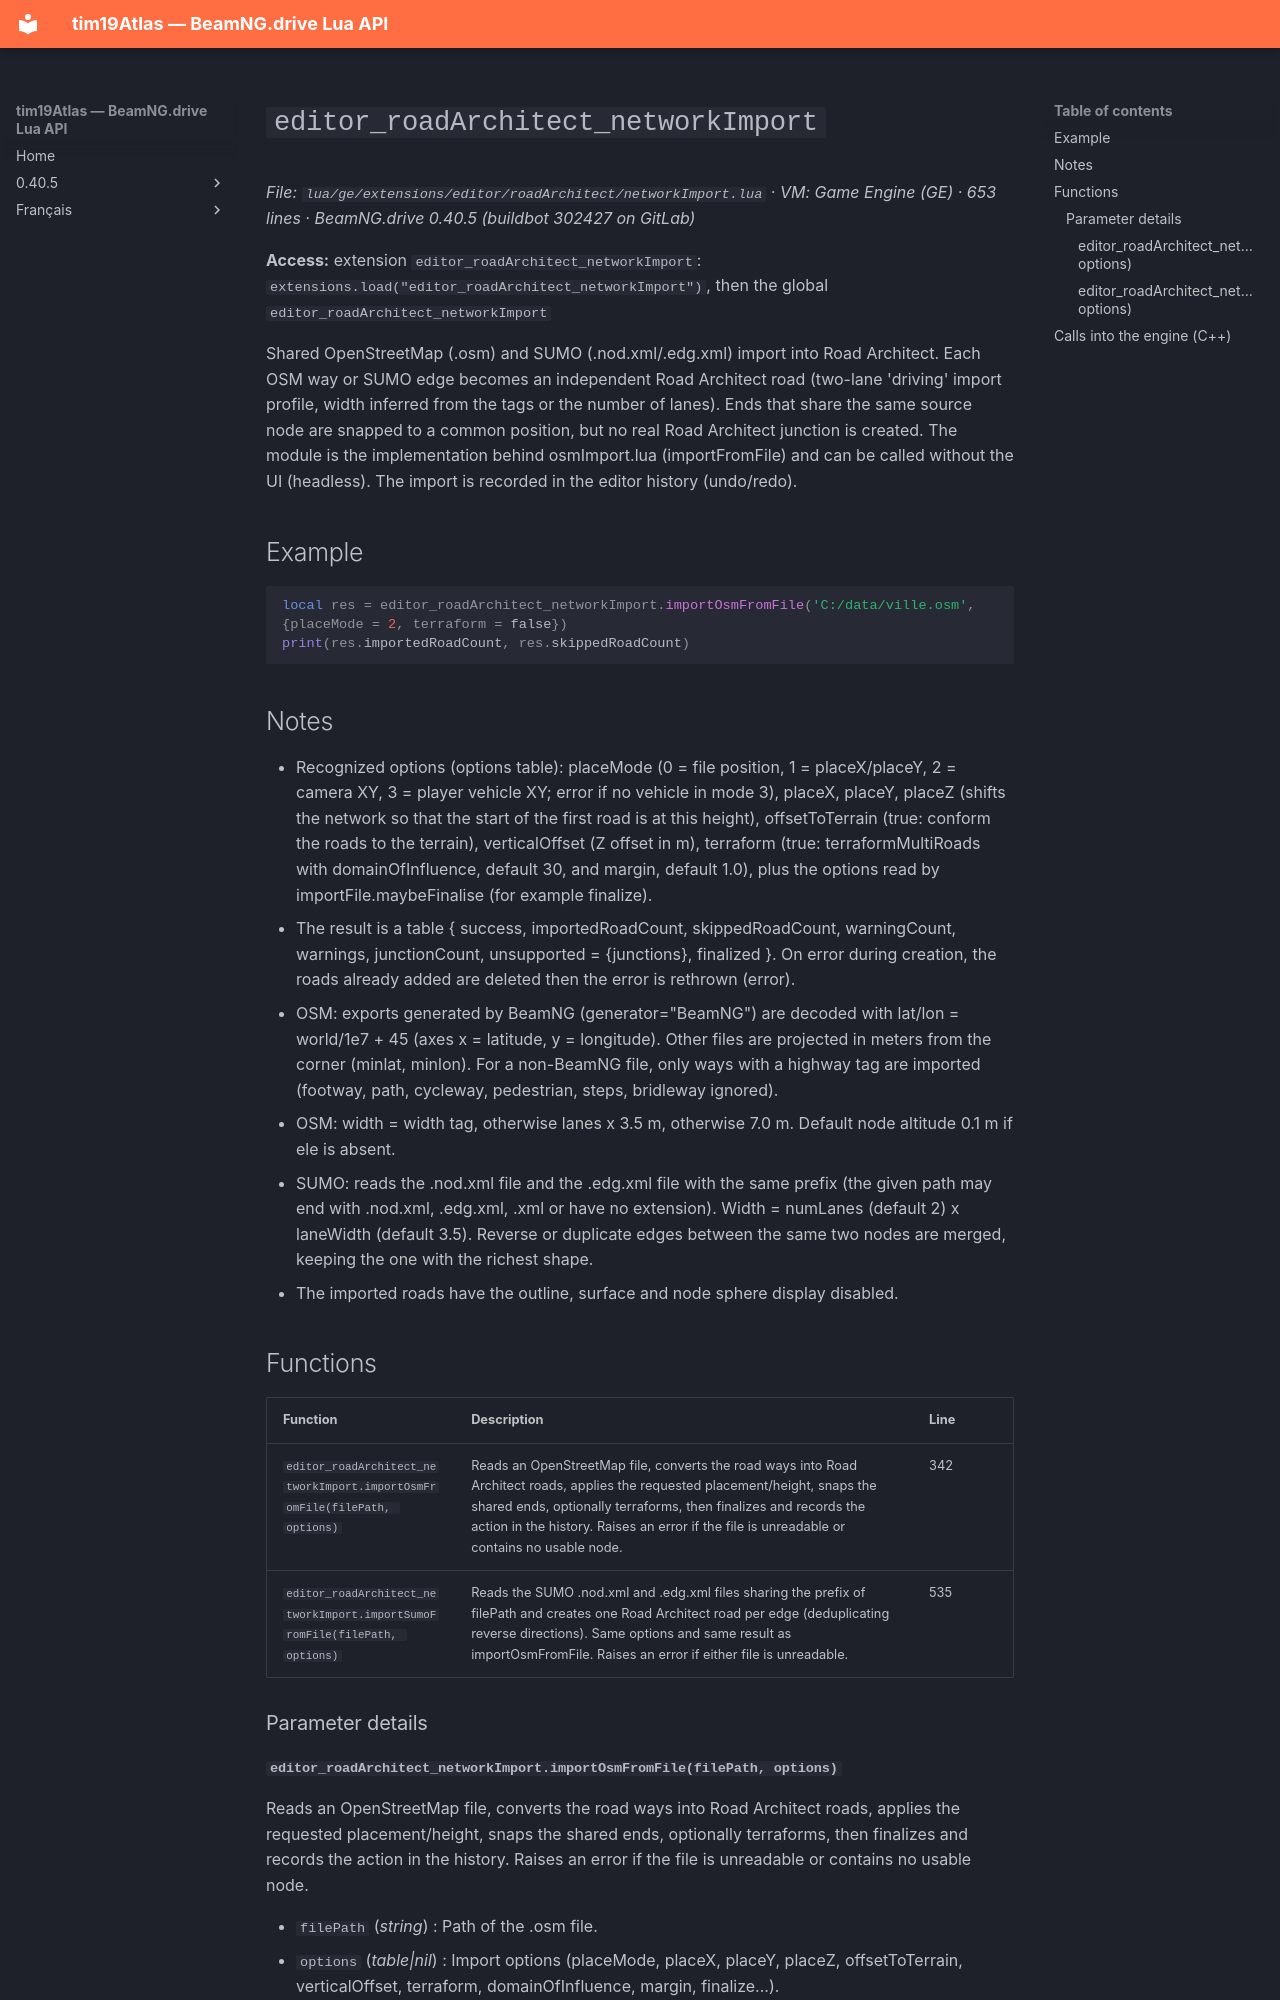

repository: Tim0219800/beamng-lua-atlas · page: 0.40.5/ge/extensions/editor/roadArchitect/networkImport.html · generator: mkdocs

# `editor_roadArchitect_networkImport`

*File: `lua/ge/extensions/editor/roadArchitect/networkImport.lua` · VM: Game Engine (GE) · 653 lines · BeamNG.drive 0.40.5 (buildbot 302427 on GitLab)*

**Access:** extension `editor_roadArchitect_networkImport`: `extensions.load("editor_roadArchitect_networkImport")`, then the global `editor_roadArchitect_networkImport`

Shared OpenStreetMap (.osm) and SUMO (.nod.xml/.edg.xml) import into Road Architect. Each OSM way or SUMO edge becomes an independent Road Architect road (two-lane 'driving' import profile, width inferred from the tags or the number of lanes). Ends that share the same source node are snapped to a common position, but no real Road Architect junction is created. The module is the implementation behind osmImport.lua (importFromFile) and can be called without the UI (headless). The import is recorded in the editor history (undo/redo).

## Example

```lua
local res = editor_roadArchitect_networkImport.importOsmFromFile('C:/data/ville.osm', {placeMode = 2, terraform = false})
print(res.importedRoadCount, res.skippedRoadCount)
```

## Notes

- Recognized options (options table): placeMode (0 = file position, 1 = placeX/placeY, 2 = camera XY, 3 = player vehicle XY; error if no vehicle in mode 3), placeX, placeY, placeZ (shifts the network so that the start of the first road is at this height), offsetToTerrain (true: conform the roads to the terrain), verticalOffset (Z offset in m), terraform (true: terraformMultiRoads with domainOfInfluence, default 30, and margin, default 1.0), plus the options read by importFile.maybeFinalise (for example finalize).
- The result is a table { success, importedRoadCount, skippedRoadCount, warningCount, warnings, junctionCount, unsupported = {junctions}, finalized }. On error during creation, the roads already added are deleted then the error is rethrown (error).
- OSM: exports generated by BeamNG (generator="BeamNG") are decoded with lat/lon = world/1e7 + 45 (axes x = latitude, y = longitude). Other files are projected in meters from the corner (minlat, minlon). For a non-BeamNG file, only ways with a highway tag are imported (footway, path, cycleway, pedestrian, steps, bridleway ignored).
- OSM: width = width tag, otherwise lanes x 3.5 m, otherwise 7.0 m. Default node altitude 0.1 m if ele is absent.
- SUMO: reads the .nod.xml file and the .edg.xml file with the same prefix (the given path may end with .nod.xml, .edg.xml, .xml or have no extension). Width = numLanes (default 2) x laneWidth (default 3.5). Reverse or duplicate edges between the same two nodes are merged, keeping the one with the richest shape.
- The imported roads have the outline, surface and node sphere display disabled.

## Functions

| Function | Description | Line |
|---|---|---|
| `editor_roadArchitect_networkImport.importOsmFromFile(filePath, options)` | Reads an OpenStreetMap file, converts the road ways into Road Architect roads, applies the requested placement/height, snaps the shared ends, optionally terraforms, then finalizes and records the action in the history. Raises an error if the file is unreadable or contains no usable node. | 342 |
| `editor_roadArchitect_networkImport.importSumoFromFile(filePath, options)` | Reads the SUMO .nod.xml and .edg.xml files sharing the prefix of filePath and creates one Road Architect road per edge (deduplicating reverse directions). Same options and same result as importOsmFromFile. Raises an error if either file is unreadable. | 535 |

### Parameter details
